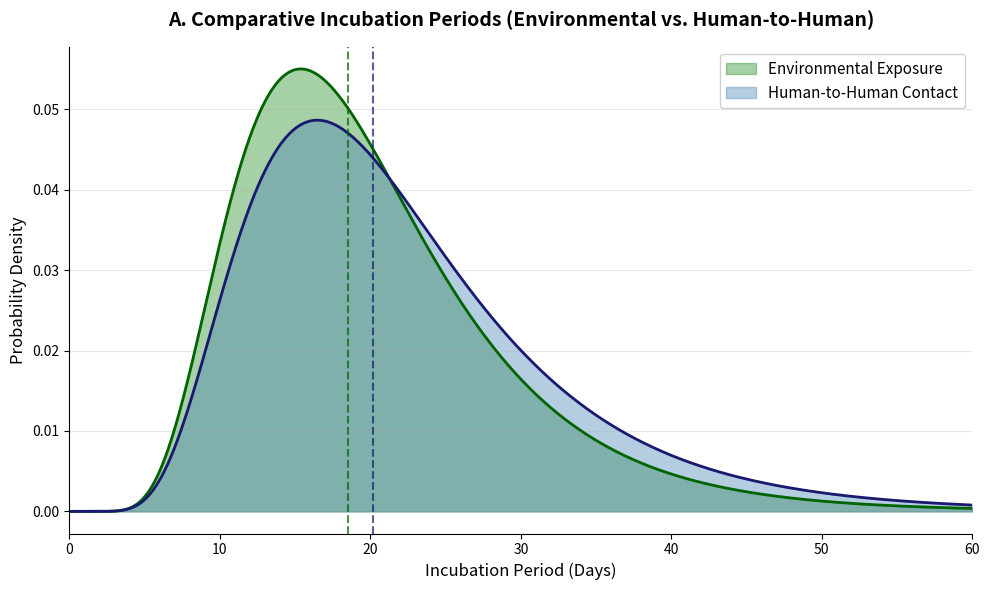

This figure's Python source: (Note: this script raises an exception after producing the figure.)
import numpy as np
import matplotlib.pyplot as plt
import scipy.stats as stats
import seaborn as sns
import os
import time

def main():
    # Environmental Incubation (Vial et al., 2006)
    # Median 18.5 days. Lognormal parameters: mu = ln(18.5) = 2.917
    # 95% range 7-39 days implies sigma ~ 0.43
    env_mu = np.log(18.5)
    env_sigma = 0.43
    
    # H2H Incubation (Our MLE from 2018 Epuyén Data)
    # Median 20.17 days. mu = ln(20.17) = 3.004
    # Our estimated sigma was approx 0.45
    h2h_mu = np.log(20.17)
    h2h_sigma = 0.45
    
    x = np.linspace(0.1, 60, 1000)
    
    env_pdf = stats.lognorm.pdf(x, s=env_sigma, scale=np.exp(env_mu))
    h2h_pdf = stats.lognorm.pdf(x, s=h2h_sigma, scale=np.exp(h2h_mu))
    
    plt.figure(figsize=(10, 6))
    
    plt.fill_between(x, env_pdf, color='forestgreen', alpha=0.4, label='Environmental Exposure')
    plt.plot(x, env_pdf, color='darkgreen', linewidth=2)
    
    plt.fill_between(x, h2h_pdf, color='steelblue', alpha=0.4, label='Human-to-Human Contact')
    plt.plot(x, h2h_pdf, color='midnightblue', linewidth=2)
    
    plt.axvline(x=18.5, color='darkgreen', linestyle='--', alpha=0.7)
    plt.axvline(x=20.17, color='midnightblue', linestyle='--', alpha=0.7)
    
    plt.title('A. Comparative Incubation Periods (Environmental vs. Human-to-Human)', fontsize=14, fontweight='bold', pad=15)
    plt.xlabel('Incubation Period (Days)', fontsize=12)
    plt.ylabel('Probability Density', fontsize=12)
    
    # Clean up plot
    ax = plt.gca()
    ax.spines['top'].set_visible(False)
    ax.spines['right'].set_visible(False)
    plt.grid(axis='y', alpha=0.3)
    
    plt.legend(loc='upper right', fontsize=11, framealpha=0.9)
    plt.xlim(0, 60)
    plt.tight_layout()
    
    artifacts_dir = "/Users/jasonandrews/.gemini/antigravity/brain/26e83a96-4a63-4226-94fe-627b326b4048/artifacts"
    timestamp = int(time.time())
    plot_path = os.path.join(artifacts_dir, f"comparative_incubation_{timestamp}.png")
    plt.savefig(plot_path, dpi=300, bbox_inches='tight')
    plt.close()
    
    print(f"Saved comparative incubation plot to {plot_path}")

if __name__ == "__main__":
    main()
